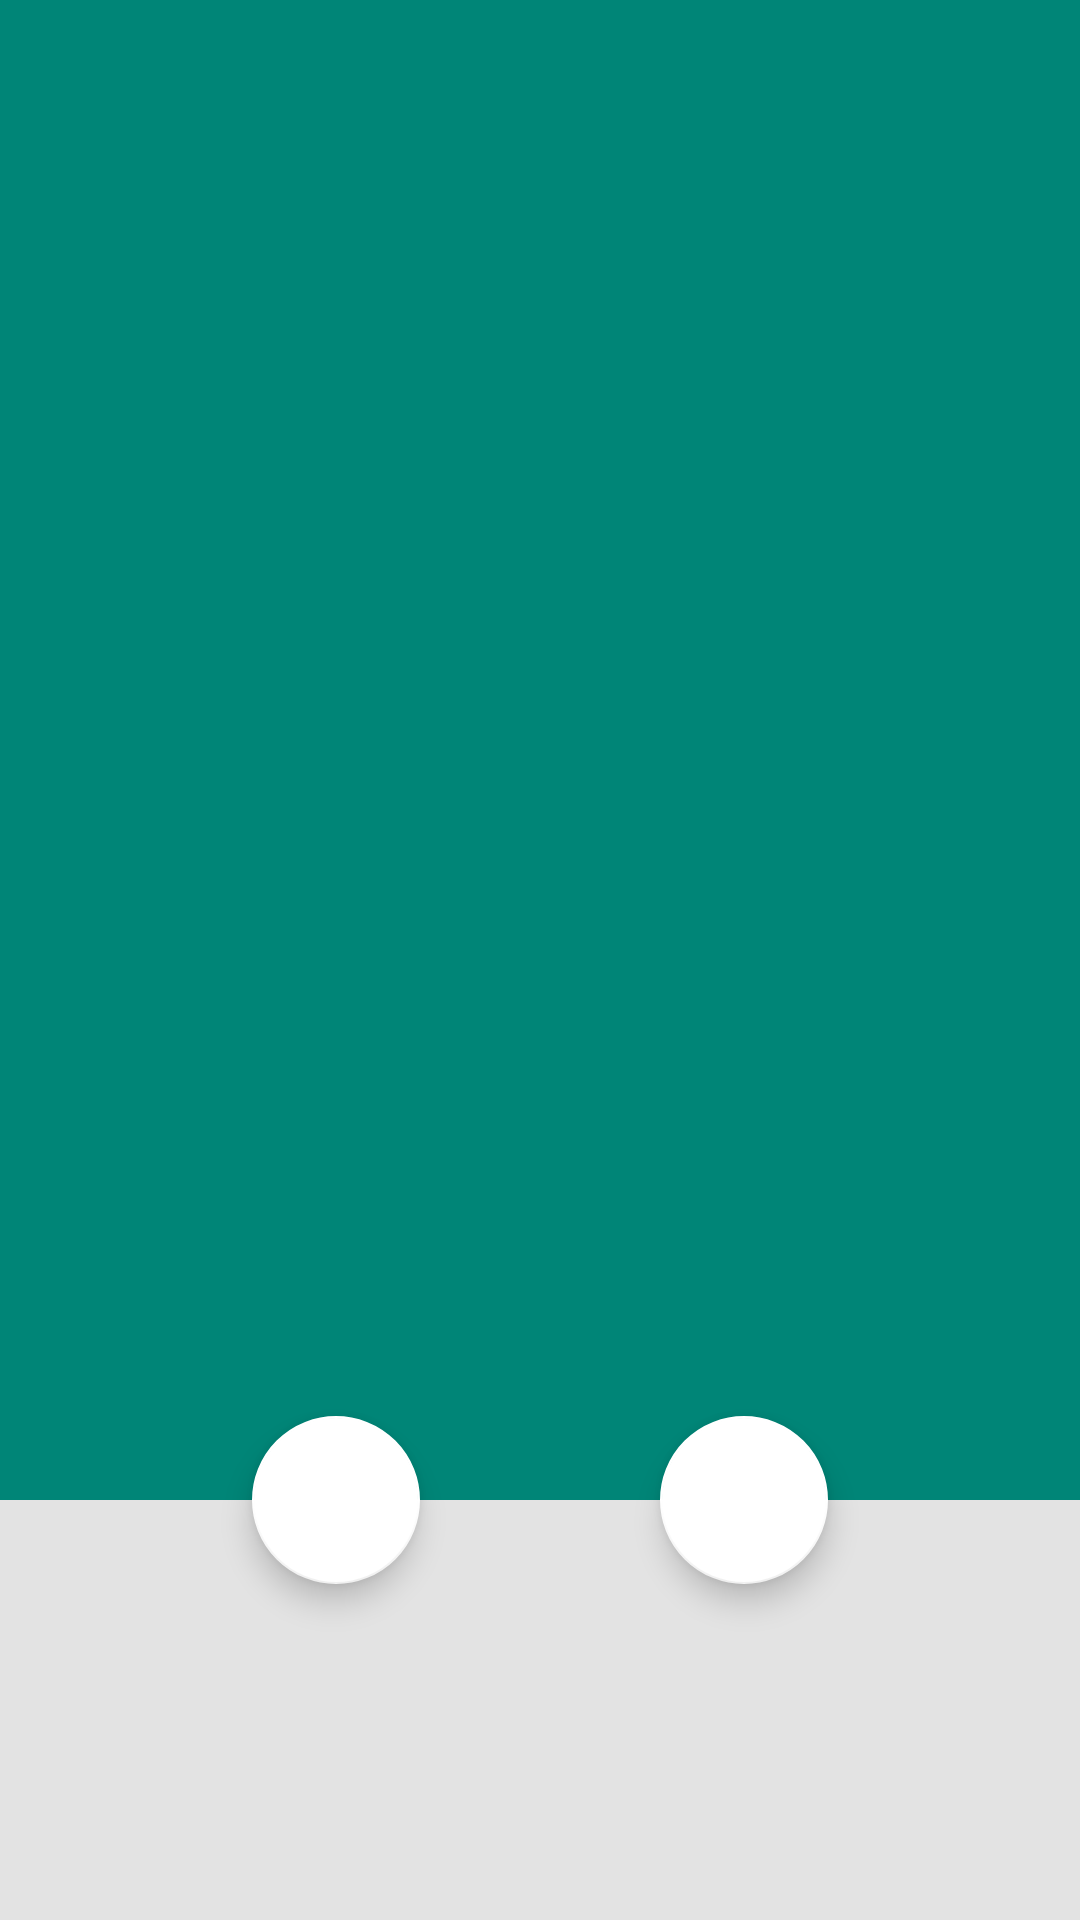

This screen was rendered from an Android layout file. Write that file and the resources it references.
<!-- AndroidManifest.xml: application theme AppTheme -->
<!-- res/layout/advert_detail_layout.xml -->
<?xml version="1.0" encoding="utf-8"?>
<layout xmlns:android="http://schemas.android.com/apk/res/android"
    xmlns:app="http://schemas.android.com/apk/res-auto"
    xmlns:tools="http://schemas.android.com/tools">

    <data>

        <variable
            name="advert"
            type="pl.sjmprofil.animaltinder.models.Advert" />
    </data>

    <android.support.design.widget.CoordinatorLayout
        android:id="@+id/coordinator_layout"
        android:layout_width="match_parent"
        android:layout_height="match_parent"
        android:background="@drawable/login_background_colors">

        <android.support.design.widget.AppBarLayout
            android:id="@+id/appbar"
            android:layout_width="match_parent"
            android:layout_height="500dp"
            android:theme="@style/ThemeOverlay.AppCompat.Dark.ActionBar">

            <android.support.design.widget.CollapsingToolbarLayout
                android:id="@+id/collapsingToolbar"
                android:layout_width="match_parent"
                android:layout_height="match_parent"
                app:contentScrim="@color/doggy_green"
                app:expandedTitleMarginBottom="@dimen/button_margin"
                app:layout_scrollFlags="scroll|exitUntilCollapsed">

                <ImageView
                    android:id="@+id/search_fragment_slide_image"
                    android:layout_width="match_parent"
                    android:layout_height="match_parent"
                    android:background="@android:color/transparent"
                    android:scaleType="centerCrop"
                    app:imageUrl="@{advert.picture}"
                    tools:srcCompat="@tools:sample/avatars[3]" />

                <android.support.v7.widget.Toolbar
                    android:id="@+id/toolbar"
                    android:layout_width="match_parent"
                    android:layout_height="0dp"
                    app:layout_collapseMode="pin"
                    app:layout_scrollFlags="scroll|enterAlwaysCollapsed"
                    app:titleMarginBottom="@dimen/button_margin" />

            </android.support.design.widget.CollapsingToolbarLayout>
        </android.support.design.widget.AppBarLayout>

        <android.support.design.widget.FloatingActionButton
            android:id="@+id/search_fragment_slide_like_floating_button"
            android:layout_width="wrap_content"
            android:layout_height="wrap_content"
            android:layout_marginEnd="220dp"
            android:src="@drawable/thumb_down"
            android:tint="@android:color/holo_red_light"
            app:backgroundTint="@android:color/white"
            app:fabSize="auto"
            app:layout_anchor="@id/appbar"
            app:layout_anchorGravity="bottom|center"
            app:maxImageSize="@dimen/swipe_button_image_size"
            app:rippleColor="@color/skip_button_red" />

        <android.support.design.widget.FloatingActionButton
            android:id="@+id/search_fragment_slide_unlike_floating_button"
            android:layout_width="wrap_content"
            android:layout_height="wrap_content"
            android:layout_marginStart="220dp"
            android:src="@drawable/thumb_up"
            android:tint="@android:color/holo_green_light"
            app:backgroundTint="@android:color/white"
            app:fabSize="auto"
            app:layout_anchor="@id/appbar"
            app:layout_anchorGravity="bottom|center"
            app:maxImageSize="@dimen/swipe_button_image_size"
            app:rippleColor="@color/like_button_green" />

        <android.support.v4.widget.NestedScrollView
            android:id="@+id/nestedScrollView"
            android:layout_width="match_parent"
            android:layout_height="wrap_content"
            android:background="@color/doggy_gray"
            app:layout_behavior="@string/appbar_scrolling_view_behavior">

            <LinearLayout
                android:layout_width="match_parent"
                android:layout_height="match_parent"
                android:backgroundTint="@color/doggy_gray"
                android:orientation="vertical"
                android:paddingBottom="80dp">

                <TextView
                    android:id="@+id/search_fragment_header_text_view"
                    android:layout_width="wrap_content"
                    android:layout_height="match_parent"
                    android:layout_margin="32dp"
                    android:text="@{advert.header}"
                    android:textAppearance="@style/TextAppearance.AppCompat.Body2"
                    android:textSize="35sp" />

                <TextView
                    android:id="@+id/search_fragment_bio_text_view"
                    android:layout_width="wrap_content"
                    android:layout_height="match_parent"
                    android:layout_margin="32dp"
                    android:text="@{advert.bio}" />
            </LinearLayout>
        </android.support.v4.widget.NestedScrollView>
    </android.support.design.widget.CoordinatorLayout>
</layout>
<!-- resources referenced by this layout -->
<resources>
  <color name="doggy_gray">#e3e3e3</color>
  <color name="doggy_green">#3eab6c</color>
  <color name="like_button_green">#226FE2B3</color>
  <color name="skip_button_red">#22ED7563</color>
  <dimen name="button_margin">5dp</dimen>
  <dimen name="swipe_button_image_size">35dp</dimen>
  <!-- drawable login_background_colors: png bitmap (drawable, 125736 bytes) -->
  <style name="AppTheme" parent="Theme.AppCompat.Light.NoActionBar">
          
          <item name="colorPrimary">@color/colorPrimary</item>
          <item name="colorPrimaryDark">@color/colorPrimaryDark</item>
          <item name="colorAccent">@color/doggy_orange</item>
          <item name="colorControlNormal">@color/doggy_gray</item>
          <item name="android:editTextColor">@color/doggy_gray</item>
      </style>
  <color name="colorPrimary">#008577</color>
  <color name="colorPrimaryDark">#00574B</color>
  <color name="doggy_orange">#ffb141</color>
</resources>
